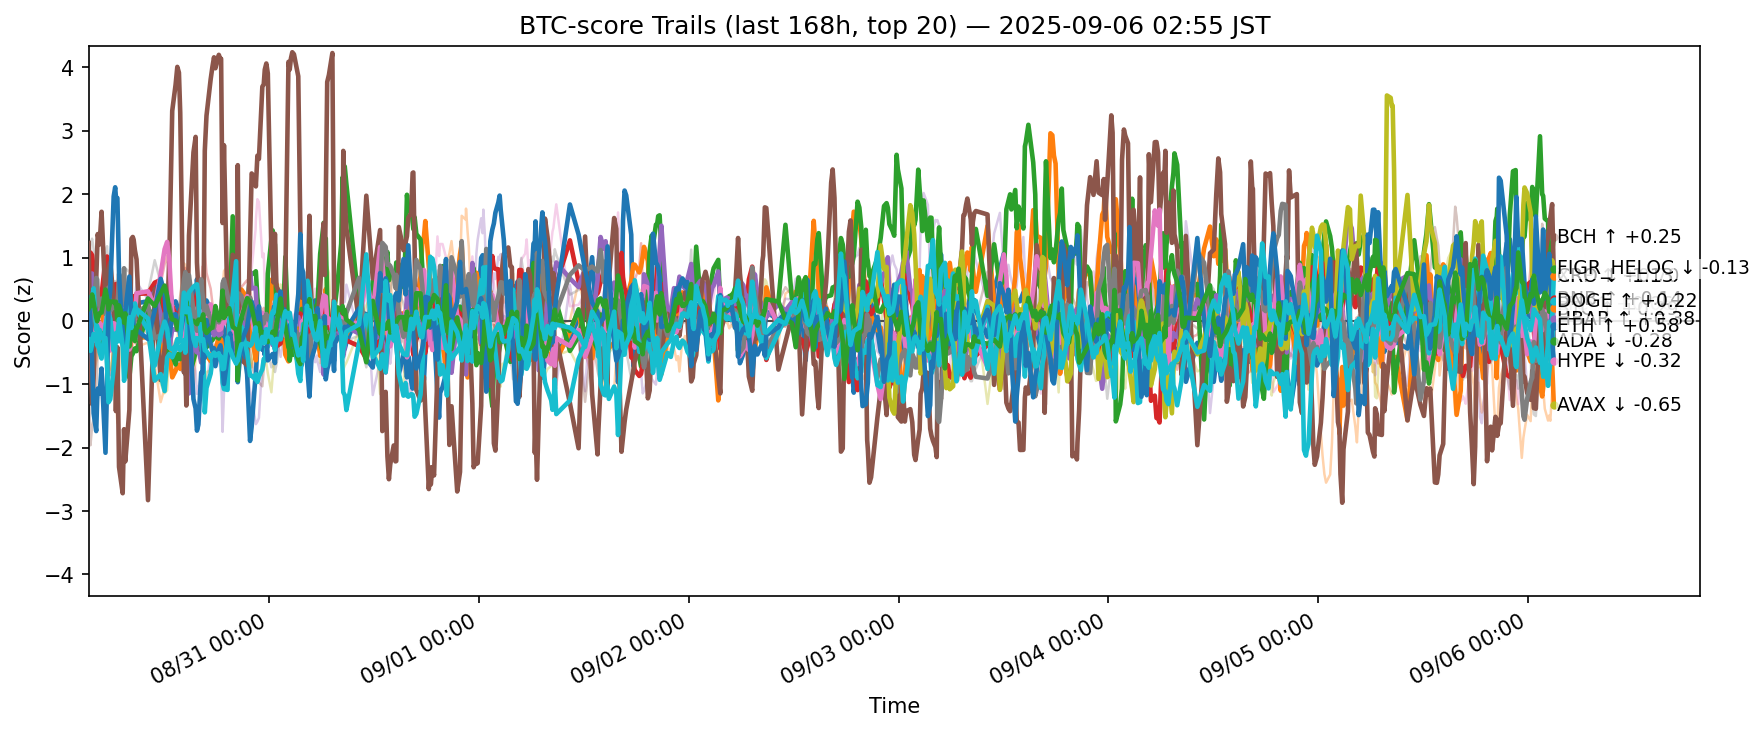

Values plotted in this chart, from the file beside it:
ts, side, symbol, score
2025-08-29 18:22:27.582085+00:00, btc, ADA, 0.09019
2025-08-29 18:22:27.582085+00:00, btc, AVAX, -0.4777
2025-08-29 18:22:27.582085+00:00, btc, BCH, 0.05615
2025-08-29 18:22:27.582085+00:00, btc, BNB, 0.6926
2025-08-29 18:22:27.582085+00:00, btc, BTC, 0.157
2025-08-29 18:22:27.582085+00:00, btc, CRO, 1.23
2025-08-29 18:22:27.582085+00:00, btc, DOGE, -0.29
2025-08-29 18:22:27.582085+00:00, btc, DOT, -0.08534
2025-08-29 18:22:27.582085+00:00, btc, ETH, -0.4303
2025-08-29 18:22:27.582085+00:00, btc, HBAR, -0.1479
2025-08-29 18:22:27.582085+00:00, btc, HYPE, 0.3675
2025-08-29 18:22:27.582085+00:00, btc, LINK, -0.5175
2025-08-29 18:22:27.582085+00:00, btc, LTC, 0.192
2025-08-29 18:22:27.582085+00:00, btc, SHIB, 0.1658
2025-08-29 18:22:27.582085+00:00, btc, SOL, -0.3058
2025-08-29 18:22:27.582085+00:00, btc, SUI, -0.7725
2025-08-29 18:22:27.582085+00:00, btc, TON, -0.04401
2025-08-29 18:22:27.582085+00:00, btc, TRX, 0.5709
2025-08-29 18:22:27.582085+00:00, btc, XLM, -0.2151
2025-08-29 18:22:27.582085+00:00, btc, XRP, -0.2906
2025-08-29 18:34:53.167574+00:00, btc, ADA, 0.2111
2025-08-29 18:34:53.167574+00:00, btc, AVAX, -0.4805
2025-08-29 18:34:53.167574+00:00, btc, BCH, 0.552
2025-08-29 18:34:53.167574+00:00, btc, BNB, 1.078
2025-08-29 18:34:53.167574+00:00, btc, BTC, 0.6324
2025-08-29 18:34:53.167574+00:00, btc, CRO, -0.5792
2025-08-29 18:34:53.167574+00:00, btc, DOGE, -0.2286
2025-08-29 18:34:53.167574+00:00, btc, ETH, -0.03651
2025-08-29 18:34:53.167574+00:00, btc, HBAR, 0.3367
2025-08-29 18:34:53.167574+00:00, btc, HYPE, -0.02586
2025-08-29 18:34:53.167574+00:00, btc, LINK, -0.9469
2025-08-29 18:34:53.167574+00:00, btc, LTC, 0.2398
2025-08-29 18:34:53.167574+00:00, btc, SHIB, 0.2217
2025-08-29 18:34:53.167574+00:00, btc, SOL, 0.002078
2025-08-29 18:34:53.167574+00:00, btc, SUI, -1.963
2025-08-29 18:34:53.167574+00:00, btc, TON, 0.05382
2025-08-29 18:34:53.167574+00:00, btc, TRX, 1.206
2025-08-29 18:34:53.167574+00:00, btc, UNI, 0.03748
2025-08-29 18:34:53.167574+00:00, btc, XLM, 0.1078
2025-08-29 18:34:53.167574+00:00, btc, XRP, -0.4734
2025-08-29 18:46:02.137506+00:00, btc, ADA, -0.07331
2025-08-29 18:46:02.137506+00:00, btc, AVAX, -0.1085
2025-08-29 18:46:02.137506+00:00, btc, BCH, 0.586
2025-08-29 18:46:02.137506+00:00, btc, BNB, 1.037
2025-08-29 18:46:02.137506+00:00, btc, BTC, 0.7479
2025-08-29 18:46:02.137506+00:00, btc, CRO, -1.313
2025-08-29 18:46:02.137506+00:00, btc, DOGE, -0.1896
2025-08-29 18:46:02.137506+00:00, btc, ETH, 0.01839
2025-08-29 18:46:02.137506+00:00, btc, HBAR, 0.3576
2025-08-29 18:46:02.137506+00:00, btc, HYPE, -0.6101
2025-08-29 18:46:02.137506+00:00, btc, LINK, -1.03
2025-08-29 18:46:02.137506+00:00, btc, LTC, 0.416
2025-08-29 18:46:02.137506+00:00, btc, SHIB, 0.2211
2025-08-29 18:46:02.137506+00:00, btc, SOL, 0.1785
2025-08-29 18:46:02.137506+00:00, btc, SUI, -1.659
2025-08-29 18:46:02.137506+00:00, btc, TON, 0.2022
2025-08-29 18:46:02.137506+00:00, btc, TRX, 1.297
2025-08-29 18:46:02.137506+00:00, btc, UNI, 0.1387
2025-08-29 18:46:02.137506+00:00, btc, XLM, 0.1013
2025-08-29 18:46:02.137506+00:00, btc, XRP, -0.3729
... 12,540 more rows
